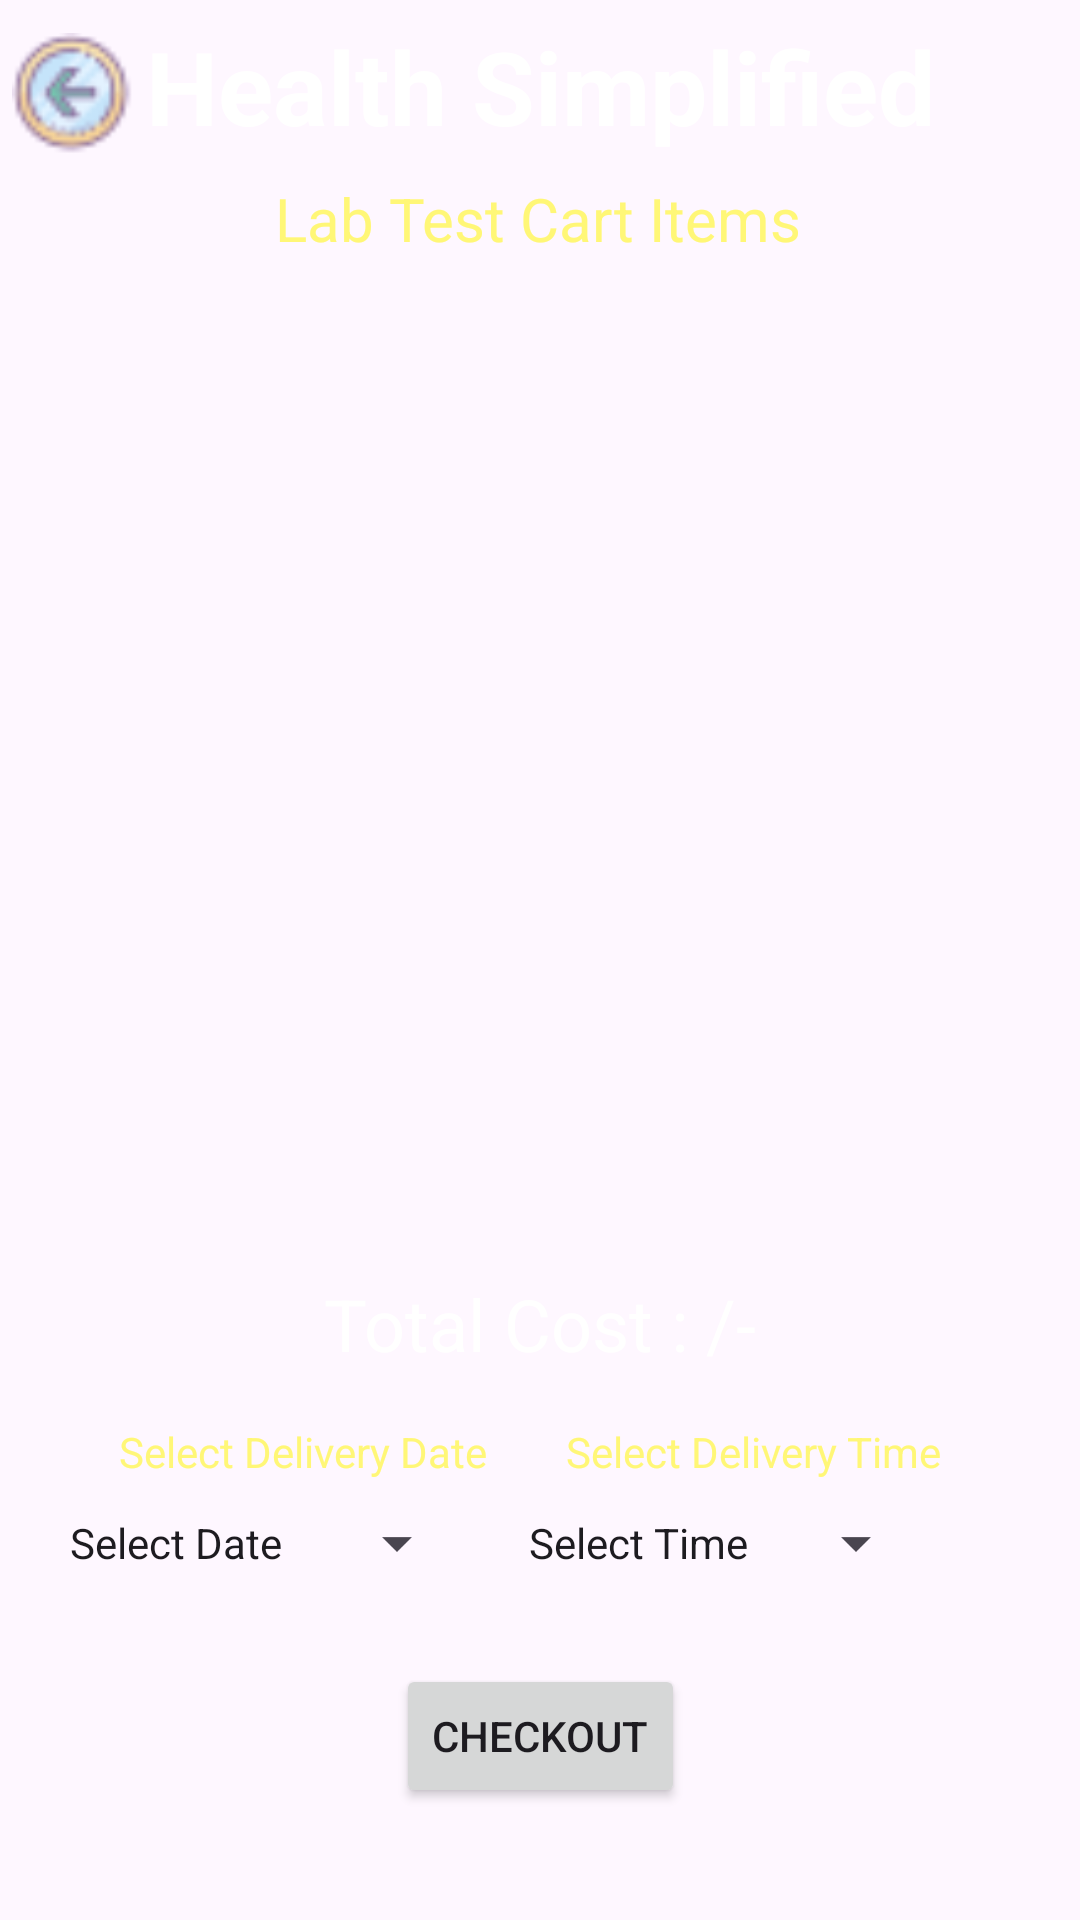

Reconstruct the res/layout file that produces this screen, plus the resources it refers to.
<!-- AndroidManifest.xml: application theme Theme.JavaPracticalProject -->
<!-- res/layout/activity_cart_lab.xml -->
<?xml version="1.0" encoding="utf-8"?>
<androidx.constraintlayout.widget.ConstraintLayout xmlns:android="http://schemas.android.com/apk/res/android"
    xmlns:app="http://schemas.android.com/apk/res-auto"
    xmlns:tools="http://schemas.android.com/tools"
    android:layout_width="match_parent"
    android:layout_height="match_parent"
    android:background="@drawable/background"
    tools:context=".CartLabActivity">

    <TextView
        android:id="@+id/textView4"
        android:layout_width="wrap_content"
        android:layout_height="wrap_content"
        android:text="Select Delivery Time"
        android:textColor="@color/yellowLight"
        app:layout_constraintBottom_toTopOf="@id/buttonCartTime"
        app:layout_constraintEnd_toEndOf="parent"
        app:layout_constraintHorizontal_bias="0.804"
        app:layout_constraintStart_toStartOf="parent" />

    <TextView
        android:id="@+id/textView3"
        android:layout_width="wrap_content"
        android:layout_height="wrap_content"
        android:text="Select Delivery Date"
        android:textColor="@color/yellowLight"
        app:layout_constraintBottom_toTopOf="@id/buttonCartDate"
        app:layout_constraintEnd_toEndOf="parent"
        app:layout_constraintHorizontal_bias="0.167"
        app:layout_constraintStart_toStartOf="parent" />

    <Button
        android:id="@+id/buttonCartTime"
        style="?android:spinnerStyle"
        android:layout_width="133dp"
        android:layout_height="42dp"
        android:layout_marginTop="36dp"
        android:text="Select Time"
        app:layout_constraintEnd_toEndOf="parent"
        app:layout_constraintHorizontal_bias="0.751"
        app:layout_constraintStart_toStartOf="@+id/listViewCart"
        app:layout_constraintTop_toBottomOf="@+id/textViewCartTotalPrice" />

    <Button
        android:id="@+id/buttonCartDate"
        style="?android:spinnerStyle"
        android:layout_width="133dp"
        android:layout_height="42dp"
        android:layout_marginTop="36dp"
        android:text="Select Date"
        app:layout_constraintEnd_toEndOf="parent"
        app:layout_constraintHorizontal_bias="0.0"
        app:layout_constraintStart_toStartOf="@+id/listViewCart"
        app:layout_constraintTop_toBottomOf="@+id/textViewCartTotalPrice" />

    <Button
        android:id="@+id/buttonCartCheckout"
        android:layout_width="wrap_content"
        android:layout_height="wrap_content"
        android:text="Checkout"
        app:layout_constraintBottom_toBottomOf="parent"
        app:layout_constraintEnd_toEndOf="parent"
        app:layout_constraintStart_toStartOf="parent"
        app:layout_constraintTop_toBottomOf="@+id/textViewCartTotalPrice"
        app:layout_constraintVertical_bias="0.723" />

    <TextView
        android:id="@+id/textViewCartTotalPrice"
        android:layout_width="wrap_content"
        android:layout_height="wrap_content"
        android:layout_marginTop="12dp"
        android:text="Total Cost : /-"
        android:textColor="@color/colorWhite"
        android:textSize="24sp"
        app:layout_constraintEnd_toEndOf="parent"
        app:layout_constraintStart_toStartOf="parent"
        app:layout_constraintTop_toBottomOf="@+id/listViewCart" />

    <TextView
        android:id="@+id/textViewCartPackageName"
        android:layout_width="wrap_content"
        android:layout_height="wrap_content"
        android:layout_marginTop="8dp"
        android:text="Lab Test Cart Items"
        android:textColor="@color/yellowLight"
        android:textSize="20sp"
        app:layout_constraintEnd_toEndOf="parent"
        app:layout_constraintHorizontal_bias="0.497"
        app:layout_constraintStart_toStartOf="parent"
        app:layout_constraintTop_toBottomOf="@+id/textView_logo7" />

    <TextView
        android:id="@+id/textView_logo8"
        android:layout_width="wrap_content"
        android:layout_height="wrap_content"
        android:layout_marginBottom="608dp"
        android:text="Delivery Location : Kolkata"
        android:textColor="@color/colorWhite"
        android:textSize="16sp"
        android:textStyle="bold"
        app:layout_constraintBottom_toBottomOf="parent"
        app:layout_constraintEnd_toEndOf="parent"
        app:layout_constraintHorizontal_bias="0.497"
        app:layout_constraintStart_toStartOf="parent"
        app:layout_constraintTop_toBottomOf="@+id/textViewCartPackageName"
        app:layout_constraintVertical_bias="1.0" />

    <TextView
        android:id="@+id/textView_logo7"
        android:layout_width="wrap_content"
        android:layout_height="wrap_content"
        android:text="Health Simplified"
        android:textColor="@color/white"
        android:textSize="34sp"
        android:textStyle="bold"
        app:layout_constraintBottom_toBottomOf="parent"
        app:layout_constraintEnd_toEndOf="parent"
        app:layout_constraintStart_toStartOf="parent"
        app:layout_constraintTop_toTopOf="parent"
        app:layout_constraintVertical_bias="0.0099999999" />

    <ListView
        android:id="@+id/listViewCart"
        android:layout_width="314dp"
        android:layout_height="349dp"
        android:layout_marginTop="32dp"
        app:layout_constraintEnd_toEndOf="@+id/textView_logo8"
        app:layout_constraintHorizontal_bias="0.494"
        app:layout_constraintStart_toStartOf="@+id/textView_logo8"
        app:layout_constraintTop_toBottomOf="@+id/textView_logo8" />

    <ImageView
        android:id="@+id/buttonCartBack"
        android:layout_width="44dp"
        android:layout_height="41dp"
        android:layout_marginTop="11dp"
        app:layout_constraintEnd_toStartOf="@+id/textView_logo7"
        app:layout_constraintHorizontal_bias="0.533"
        app:layout_constraintStart_toStartOf="parent"
        app:layout_constraintTop_toTopOf="parent"
        app:srcCompat="@drawable/back" />

</androidx.constraintlayout.widget.ConstraintLayout>
<!-- resources referenced by this layout -->
<resources>
  <color name="colorWhite">#FFFFFF</color>
  <color name="white">#FFFFFFFF</color>
  <color name="yellowLight">#ffF777</color>
  <!-- drawable back: png bitmap (drawable, 1378 bytes) -->
  <style name="Theme.JavaPracticalProject" parent="Base.Theme.JavaPracticalProject" />
  <style name="Base.Theme.JavaPracticalProject" parent="Theme.Material3.DayNight.NoActionBar">
          
          
      </style>
</resources>
